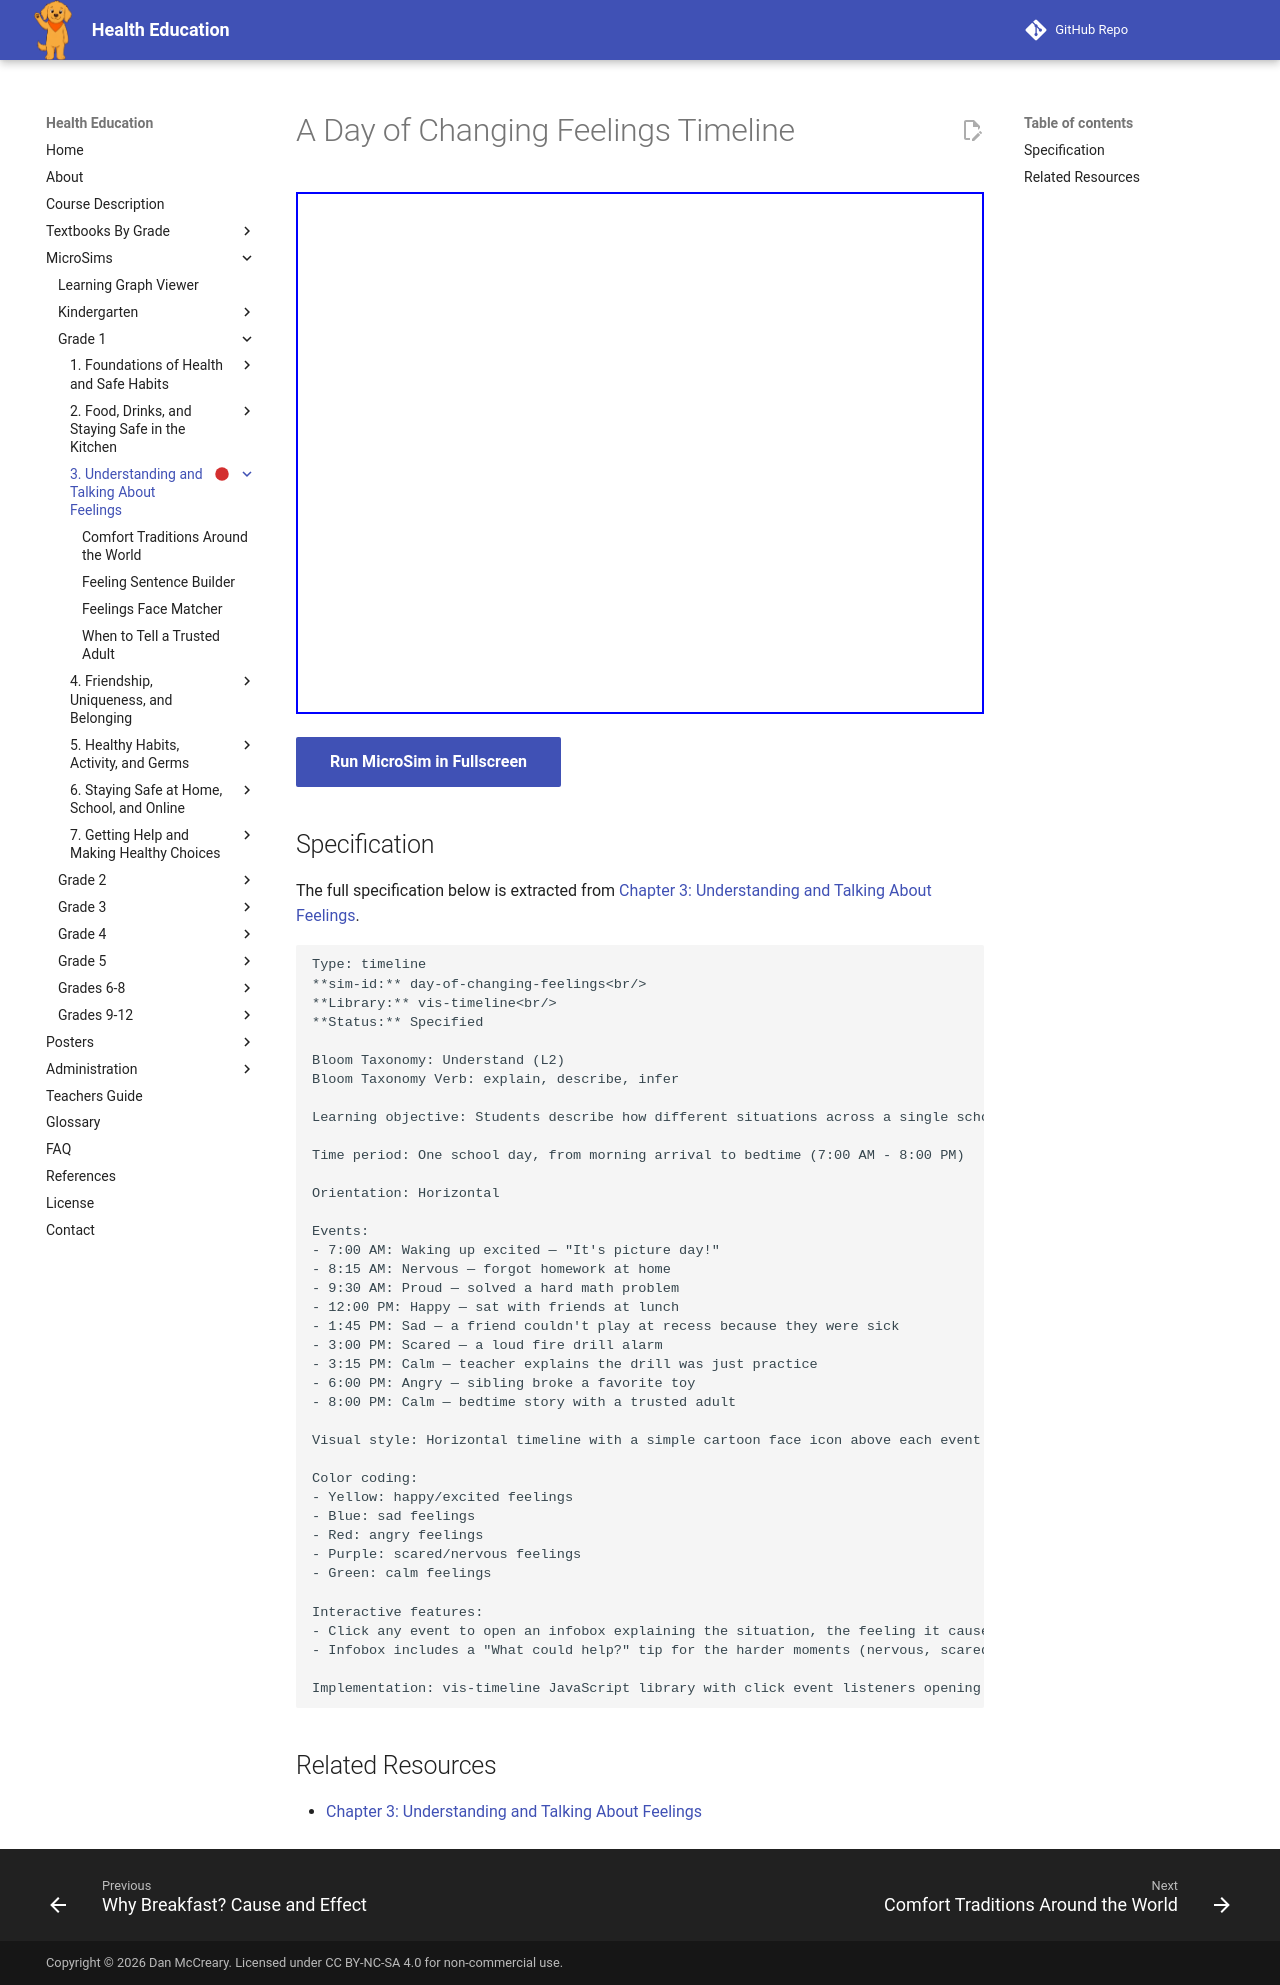

repository: dmccreary/health-education · page: sims/day-of-changing-feelings/index.html · generator: mkdocs

---
title: A Day of Changing Feelings Timeline
description: Students describe how different situations across a single school day affect the way a character feels and responds.
status: scaffold
library: vis-timeline
bloom_level: Understand (L2)
---

# A Day of Changing Feelings Timeline



<iframe src="main.html" width="100%" height="522px"></iframe>

[Run MicroSim in Fullscreen](main.html){ .md-button .md-button--primary }

## Specification

The full specification below is extracted from
[Chapter 3: Understanding and Talking About Feelings](../../bands/grade-1/chapters/03-feelings/index.md).

```text
Type: timeline
**sim-id:** day-of-changing-feelings<br/>
**Library:** vis-timeline<br/>
**Status:** Specified

Bloom Taxonomy: Understand (L2)
Bloom Taxonomy Verb: explain, describe, infer

Learning objective: Students describe how different situations across a single school day affect the way a character feels and responds.

Time period: One school day, from morning arrival to bedtime (7:00 AM - 8:00 PM)

Orientation: Horizontal

Events:
- 7:00 AM: Waking up excited — "It's picture day!"
- 8:15 AM: Nervous — forgot homework at home
- 9:30 AM: Proud — solved a hard math problem
- 12:00 PM: Happy — sat with friends at lunch
- 1:45 PM: Sad — a friend couldn't play at recess because they were sick
- 3:00 PM: Scared — a loud fire drill alarm
- 3:15 PM: Calm — teacher explains the drill was just practice
- 6:00 PM: Angry — sibling broke a favorite toy
- 8:00 PM: Calm — bedtime story with a trusted adult

Visual style: Horizontal timeline with a simple cartoon face icon above each event matching the feeling

Color coding:
- Yellow: happy/excited feelings
- Blue: sad feelings
- Red: angry feelings
- Purple: scared/nervous feelings
- Green: calm feelings

Interactive features:
- Click any event to open an infobox explaining the situation, the feeling it caused, and why that response makes sense
- Infobox includes a "What could help?" tip for the harder moments (nervous, scared, angry, sad)

Implementation: vis-timeline JavaScript library with click event listeners opening a definition/explanation panel
```

## Related Resources

- [Chapter 3: Understanding and Talking About Feelings](../../bands/grade-1/chapters/03-feelings/index.md)
